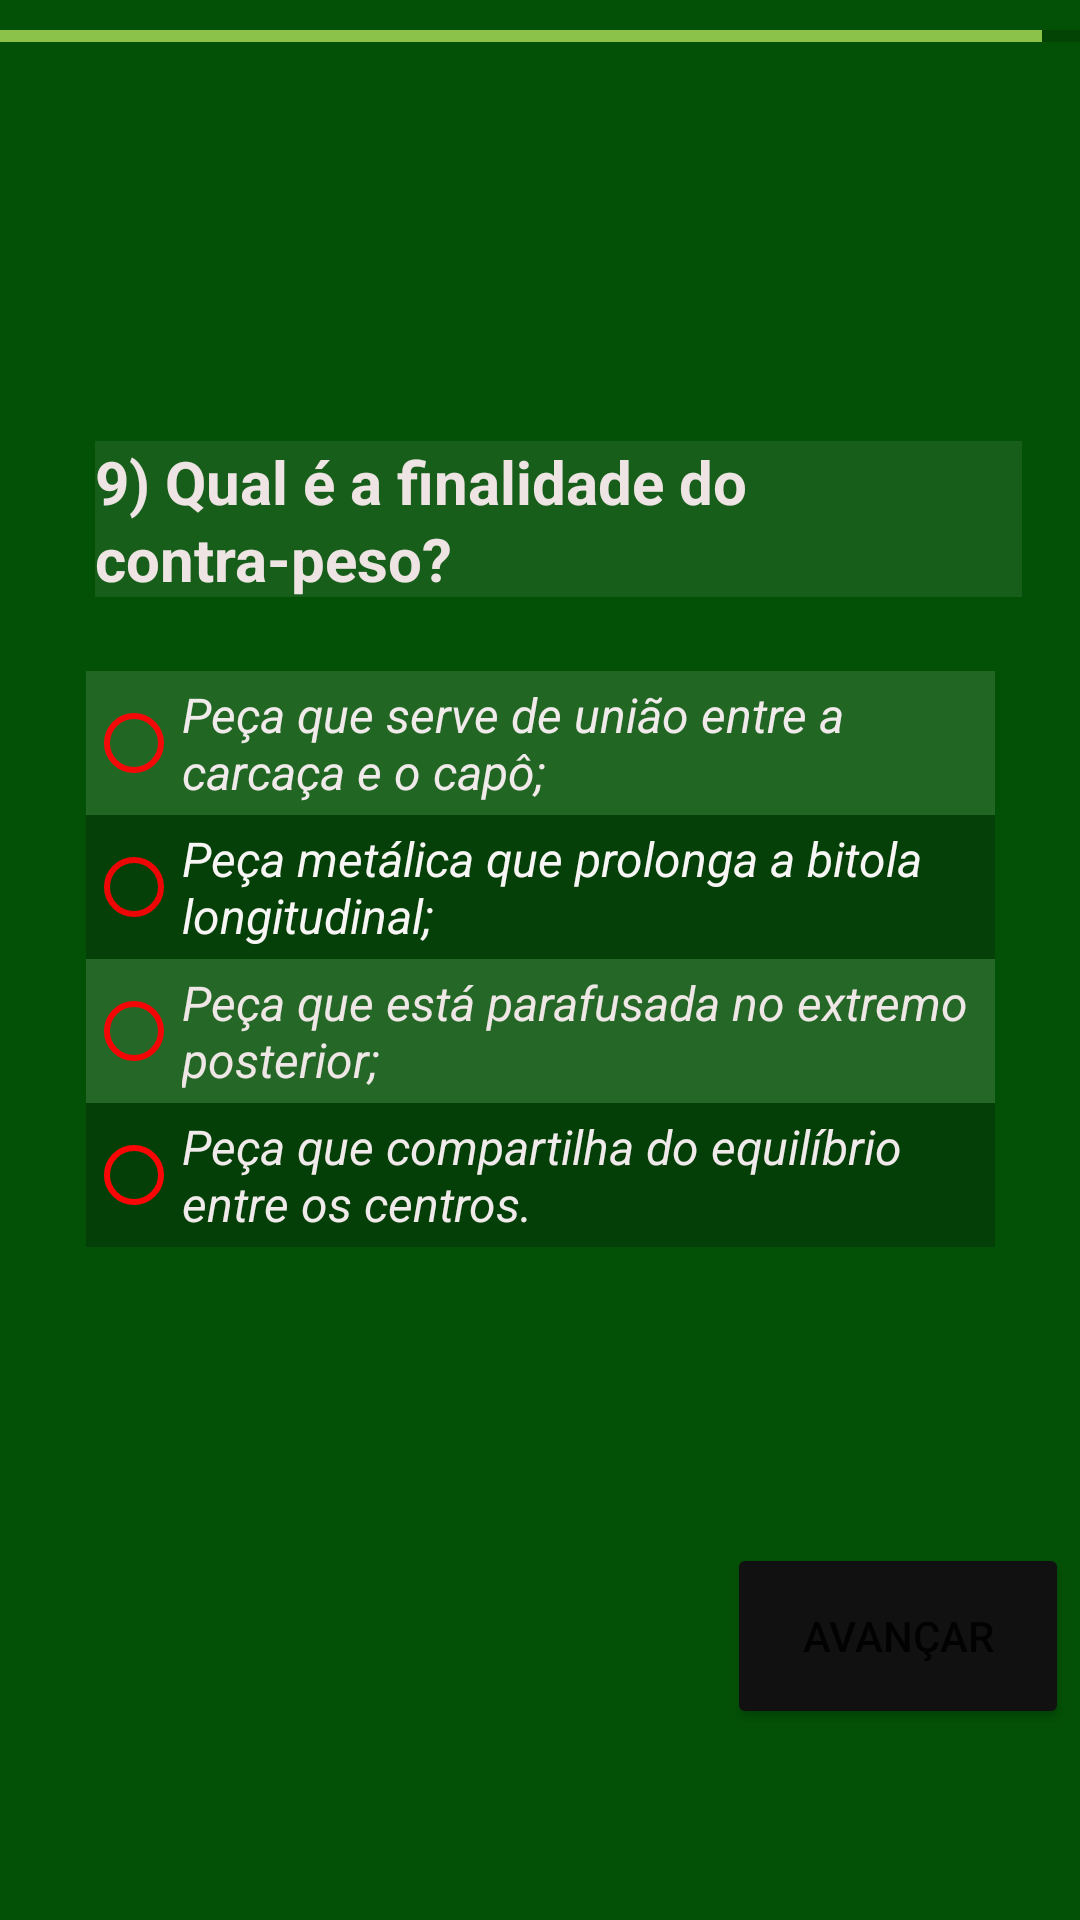

The Android layout XML behind this screen, and the referenced resources:
<!-- AndroidManifest.xml: application theme Theme.MoaKeno -->
<!-- res/layout/activity_main10.xml -->
<?xml version="1.0" encoding="utf-8"?>
<androidx.constraintlayout.widget.ConstraintLayout xmlns:android="http://schemas.android.com/apk/res/android"
    xmlns:app="http://schemas.android.com/apk/res-auto"
    xmlns:tools="http://schemas.android.com/tools"
    android:layout_width="match_parent"
    android:layout_height="match_parent"
    android:background="#035106"
    tools:context=".MainActivity10">

    <Button
        android:id="@+id/btn"
        android:layout_width="114dp"
        android:layout_height="62dp"
        android:layout_marginStart="273dp"
        android:layout_marginEnd="50dp"
        android:backgroundTint="#121111"
        android:onClick="avancar"
        android:text="Avançar"
        app:layout_constraintBottom_toBottomOf="parent"
        app:layout_constraintEnd_toEndOf="parent"
        app:layout_constraintHorizontal_bias="0.4"
        app:layout_constraintStart_toStartOf="parent"
        app:layout_constraintTop_toTopOf="parent"
        app:layout_constraintVertical_bias="0.89" />

    <TextView
        android:id="@+id/textView18"
        android:layout_width="309dp"
        android:layout_height="52dp"
        android:layout_marginStart="39dp"
        android:layout_marginEnd="27dp"
        android:background="#14EDE9E9"
        android:lineSpacingExtra="2sp"
        android:text="9) Qual é a finalidade do contra-peso?"
        android:textColor="#EFE4E4"
        android:textSize="20sp"
        android:textStyle="bold"
        app:layout_constraintBottom_toBottomOf="parent"
        app:layout_constraintEnd_toEndOf="parent"
        app:layout_constraintHorizontal_bias="0.496"
        app:layout_constraintStart_toStartOf="parent"
        app:layout_constraintTop_toTopOf="parent"
        app:layout_constraintVertical_bias="0.25" />

    <RadioGroup
        android:id="@+id/radioGroup7"
        android:layout_width="303dp"
        android:layout_height="193dp"
        app:layout_constraintBottom_toBottomOf="parent"
        app:layout_constraintEnd_toEndOf="parent"
        app:layout_constraintStart_toStartOf="parent"
        app:layout_constraintTop_toTopOf="parent">

        <RadioButton
            android:id="@+id/btn1"
            android:layout_width="match_parent"
            android:layout_height="wrap_content"
            android:background="#20F6F1F1"
            android:buttonTint="#F40909"
            android:onClick="onRadioButtonClicked"
            android:text="Peça que serve de união entre a carcaça e o capô;"
            android:textColor="#F1EAEA"
            android:textSize="16sp"
            android:textStyle="italic" />

        <RadioButton
            android:id="@+id/btn2"
            android:layout_width="match_parent"
            android:layout_height="wrap_content"
            android:background="#3E101010"
            android:buttonTint="#ED0606"
            android:onClick="onRadioButtonClicked"
            android:text="Peça metálica que prolonga a bitola longitudinal;"
            android:textColor="#F8F5F5"
            android:textSize="16sp"
            android:textStyle="italic" />

        <RadioButton
            android:id="@+id/btn3"
            android:layout_width="match_parent"
            android:layout_height="wrap_content"
            android:background="#23F3EFEF"
            android:buttonTint="#F30606"
            android:onClick="onRadioButtonClicked"
            android:text="Peça que está parafusada no extremo posterior;"
            android:textColor="#EFE6E6"
            android:textSize="16sp"
            android:textStyle="italic" />

        <RadioButton
            android:id="@+id/btn4"
            android:layout_width="match_parent"
            android:layout_height="wrap_content"
            android:background="#3E0C0C0C"
            android:buttonTint="#FB0606"
            android:onClick="onRadioButtonClicked"
            android:text="Peça que compartilha do equilíbrio entre os centros."
            android:textColor="#F1EAEA"
            android:textSize="16sp"
            android:textStyle="italic" />
    </RadioGroup>

    <ProgressBar
        android:id="@+id/progressBar9"
        style="?android:attr/progressBarStyleHorizontal"
        android:layout_width="417dp"
        android:layout_height="24dp"
        android:progress="90"
        android:progressTint="#8BC34A"
        app:layout_constraintBottom_toBottomOf="parent"
        app:layout_constraintEnd_toEndOf="parent"
        app:layout_constraintStart_toStartOf="parent"
        app:layout_constraintTop_toTopOf="parent"
        app:layout_constraintVertical_bias="0.0" />
</androidx.constraintlayout.widget.ConstraintLayout>
<!-- resources referenced by this layout -->
<resources>
  <style name="Theme.MoaKeno" parent="Theme.MaterialComponents.DayNight.DarkActionBar">
          
          <item name="colorPrimary">@color/purple_500</item>
          <item name="colorPrimaryVariant">@color/purple_700</item>
          <item name="colorOnPrimary">@color/white</item>
          
          <item name="colorSecondary">@color/teal_200</item>
          <item name="colorSecondaryVariant">@color/teal_700</item>
          <item name="colorOnSecondary">@color/black</item>
          
          <item name="android:statusBarColor" tools:targetApi="l">?attr/colorPrimaryVariant</item>
          
      </style>
  <!-- not gathered from this repository: default colours our renderer supplied (Android Studio template values) -->
  <color name="purple_500">#FF6200EE</color>
  <color name="purple_700">#FF3700B3</color>
  <color name="teal_200">#FF03DAC5</color>
  <color name="teal_700">#FF018786</color>
  <color name="black">#FF000000</color>
  <color name="white">#FFFFFFFF</color>
</resources>
